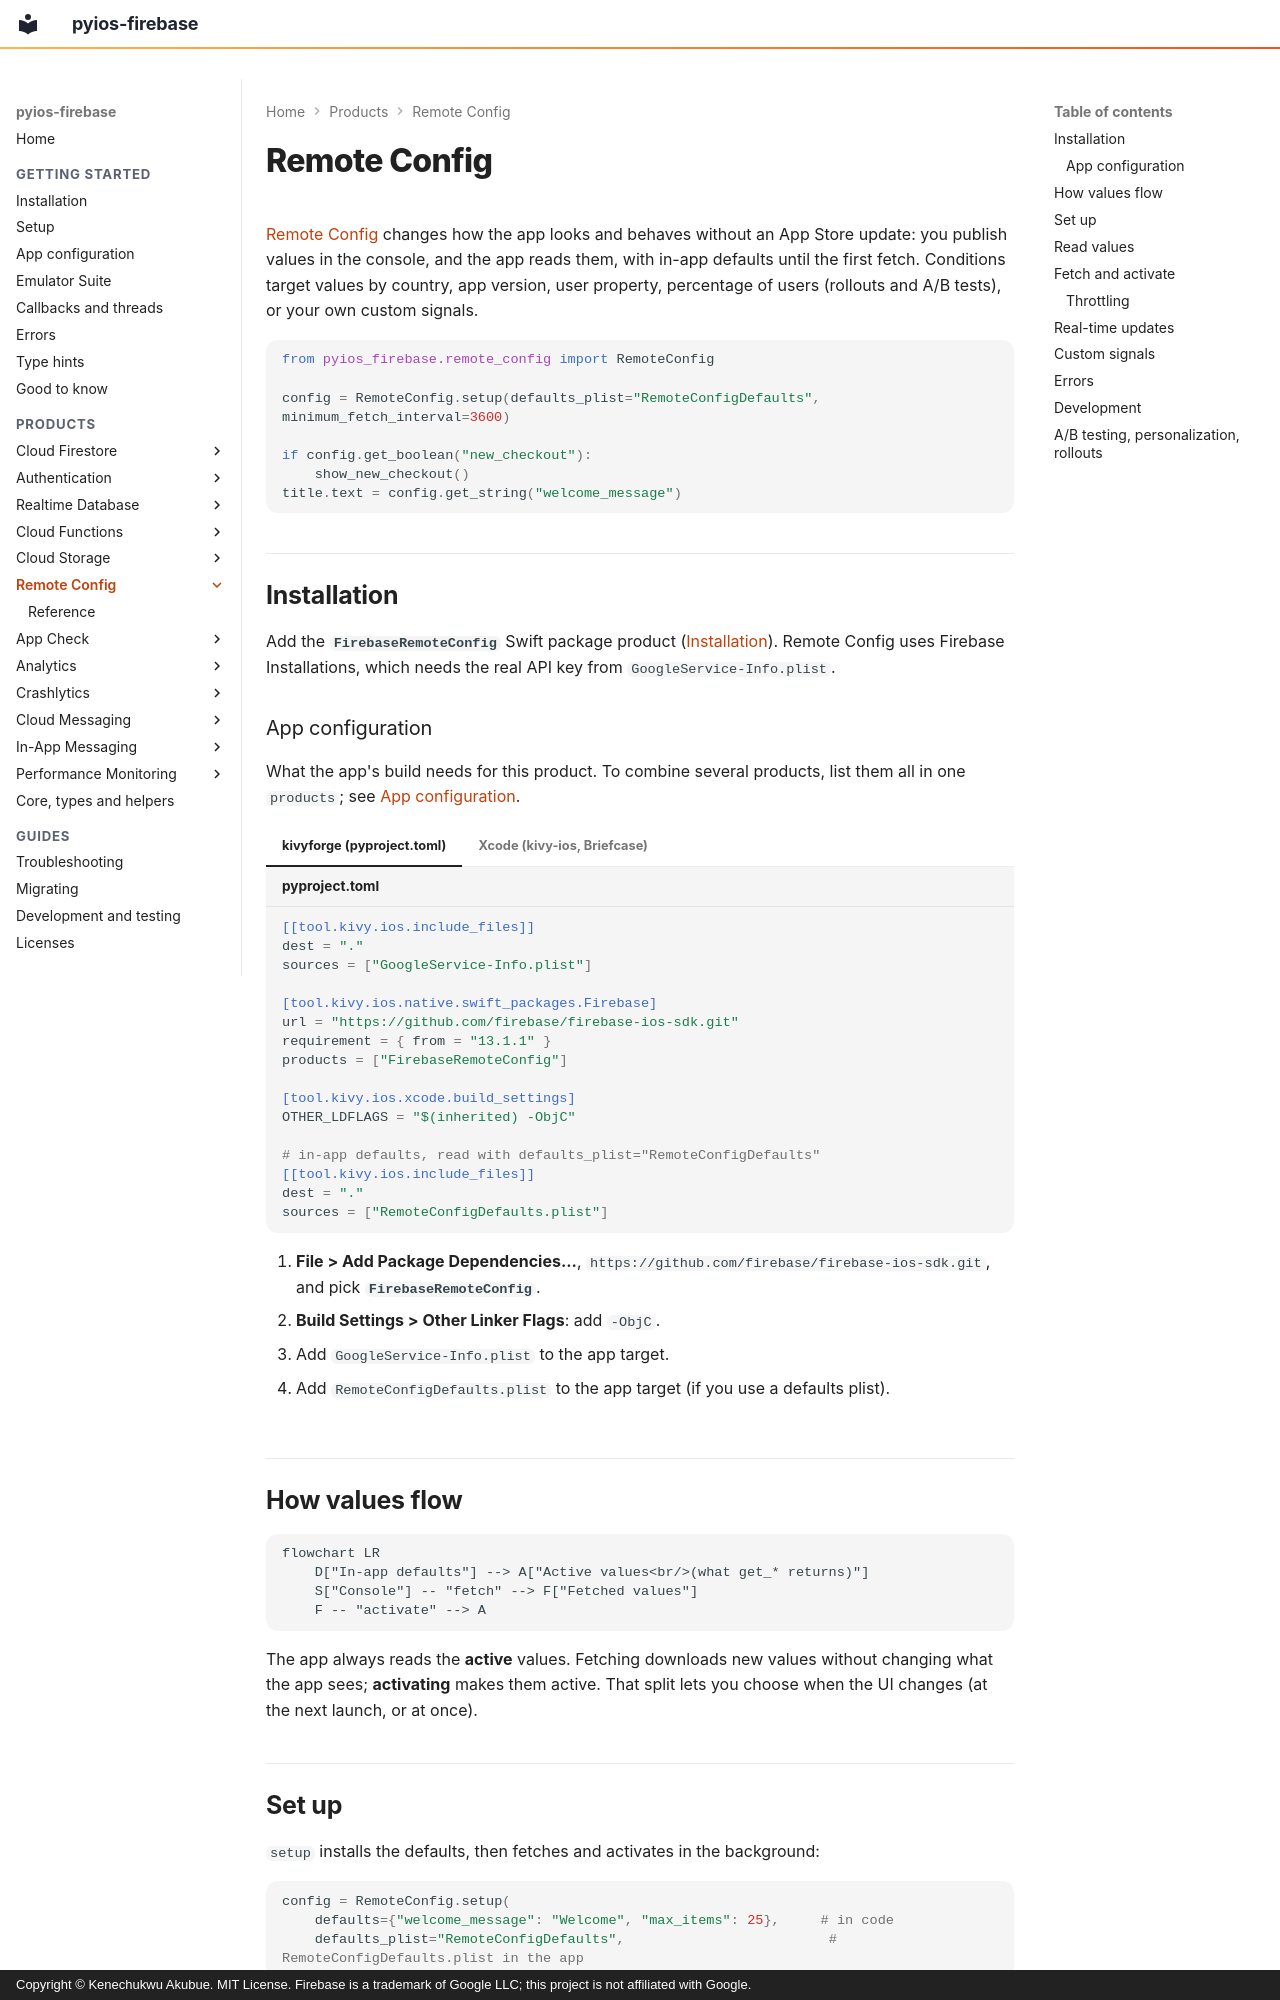

repository: PySimpleObjC/pyios-firebase · page: remote-config/index.html · generator: mkdocs · copyright: Copyright © Kenechukwu Akubue. MIT License. Firebase is a trademark of Google LLC; this project is not affiliated with Google.

# Remote Config

[Remote Config](https://firebase.google.com/docs/remote-config) changes how
the app looks and behaves without an App Store update: you publish values in
the console, and the app reads them, with in-app defaults until the first
fetch. Conditions target values by country, app version, user property,
percentage of users (rollouts and A/B tests), or your own custom signals.

```python
from pyios_firebase.remote_config import RemoteConfig

config = RemoteConfig.setup(defaults_plist="RemoteConfigDefaults", minimum_fetch_interval=3600)

if config.get_boolean("new_checkout"):
    show_new_checkout()
title.text = config.get_string("welcome_message")
```

## Installation

Add the **`FirebaseRemoteConfig`** Swift package product
([Installation](../getting-started/installation.md)). Remote Config uses
Firebase Installations, which needs the real API key from
`GoogleService-Info.plist`.

### App configuration

What the app's build needs for this product. To combine several products, list
them all in one `products`; see [App configuration](../getting-started/configuration.md).

=== "kivyforge (pyproject.toml)"

    ```toml title="pyproject.toml"
    [[tool.kivy.ios.include_files]]
    dest = "."
    sources = ["GoogleService-Info.plist"]

    [tool.kivy.ios.native.swift_packages.Firebase]
    url = "https://github.com/firebase/firebase-ios-sdk.git"
    requirement = { from = "13.1.1" }
    products = ["FirebaseRemoteConfig"]

    [tool.kivy.ios.xcode.build_settings]
    OTHER_LDFLAGS = "$(inherited) -ObjC"

    # in-app defaults, read with defaults_plist="RemoteConfigDefaults"
    [[tool.kivy.ios.include_files]]
    dest = "."
    sources = ["RemoteConfigDefaults.plist"]
    ```

=== "Xcode (kivy-ios, Briefcase)"

    1. **File > Add Package Dependencies...**, `https://github.com/firebase/firebase-ios-sdk.git`, and pick **`FirebaseRemoteConfig`**.
    2. **Build Settings > Other Linker Flags**: add `-ObjC`.
    3. Add `GoogleService-Info.plist` to the app target.
    4. Add `RemoteConfigDefaults.plist` to the app target (if you use a defaults plist).


## How values flow

```mermaid
flowchart LR
    D["In-app defaults"] --> A["Active values<br/>(what get_* returns)"]
    S["Console"] -- "fetch" --> F["Fetched values"]
    F -- "activate" --> A
```

The app always reads the **active** values. Fetching downloads new values
without changing what the app sees; **activating** makes them active. That
split lets you choose when the UI changes (at the next launch, or at once).
